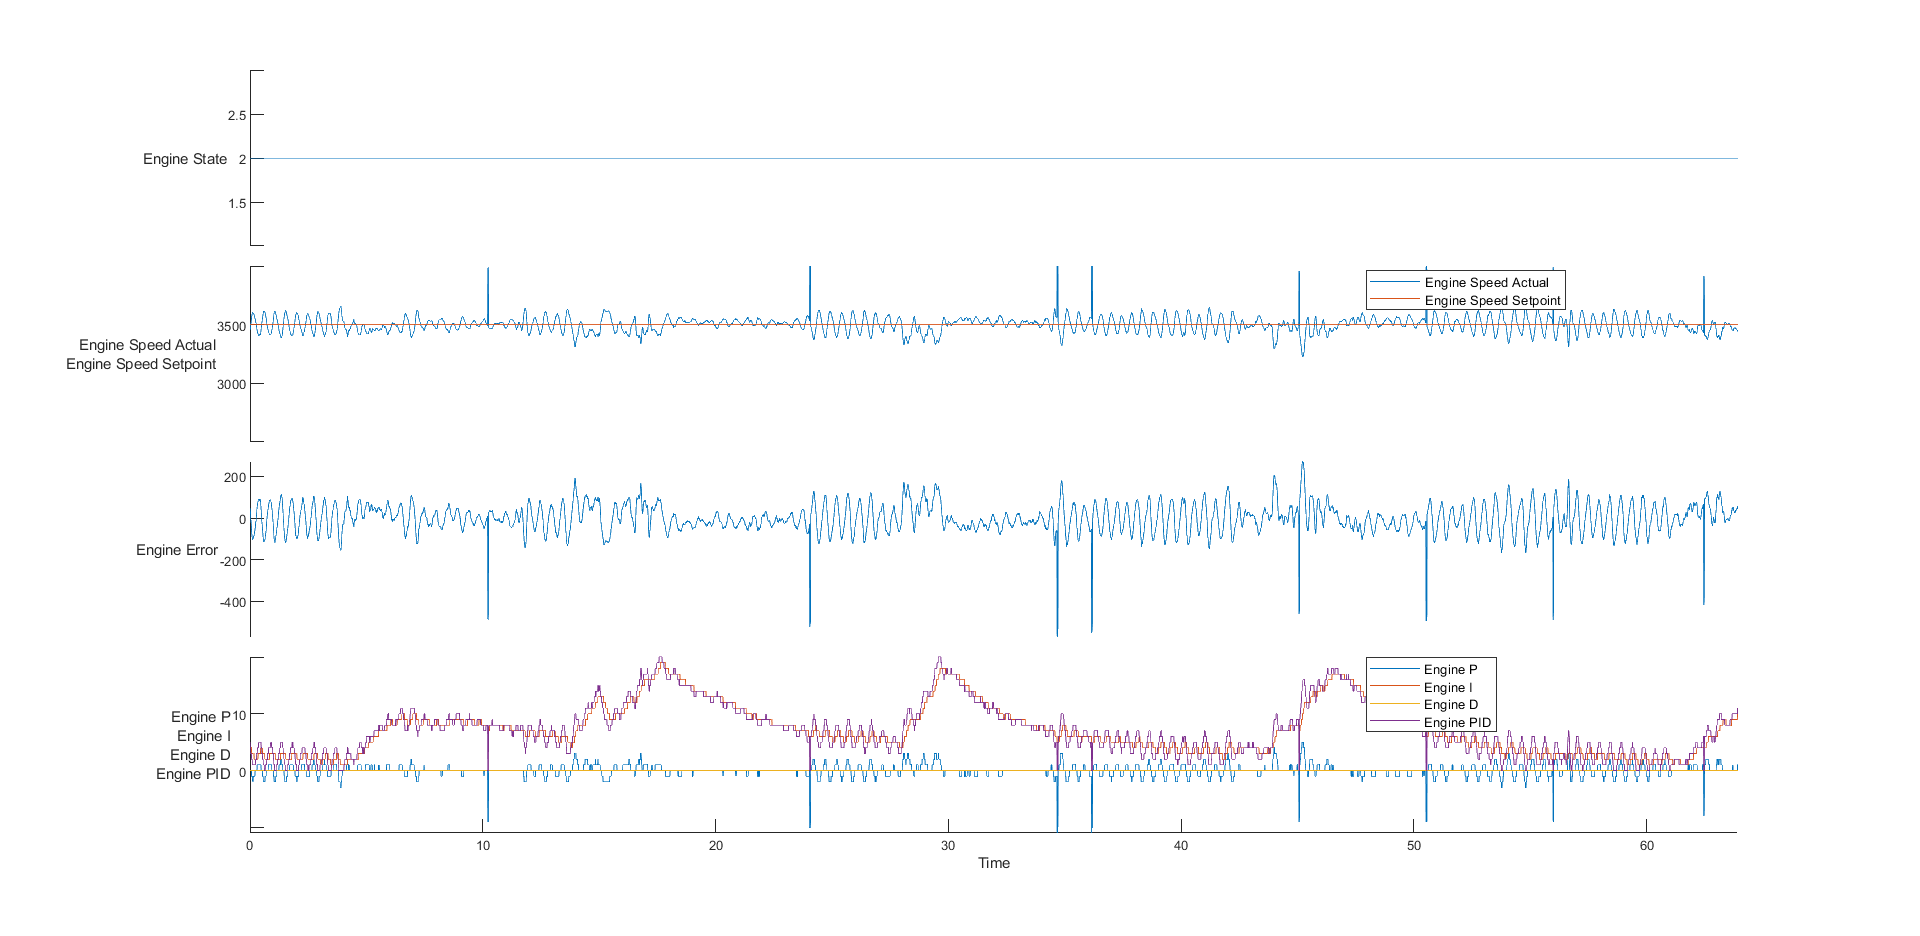

The table this chart was drawn from, first rows:
time, , engineState, engineSpeed, enginePID, engineP, engineI, engineD, primaryState, primaryEnc, primaryLC, primaryPID, secondaryState, secondaryEnc, secondaryLC, secondaryPID
274534136, , 2, 3451, 5, 0, 4, 0, 4, 43818, 23, -22, 4, 5640, -83, 26
274544137, , 2, 3463, 4, 0, 4, 0, 4, 43672, 17, 11, 4, 5752, -81, -6
274554137, , 2, 3471, 4, 0, 4, 0, 4, 43584, 21, 14, 4, 5817, -82, -8
274564137, , 2, 3497, 4, 0, 4, 0, 4, 43563, 21, 14, 4, 5831, -74, -7
274574133, , 2, 3508, 3, 0, 4, 0, 4, 43568, 26, 45, 4, 5828, -69, -34
274584138, , 2, 3527, 3, 0, 4, 0, 4, 43600, 24, 44, 4, 5806, -66, -32
274594136, , 2, 3546, 3, 0, 4, 0, 4, 43662, 32, 42, 4, 5757, -58, -28
274604133, , 2, 3564, 2, -1, 3, 0, 4, 43741, 40, 71, 4, 5693, -58, -58
274614141, , 2, 3578, 2, -1, 3, 0, 4, 43835, 43, 68, 4, 5614, -56, -55
274624136, , 2, 3591, 2, -1, 3, 0, 4, 43945, 49, 65, 4, 5513, -55, -51
274634139, , 2, 3596, 1, -1, 3, 0, 4, 44069, 49, 93, 4, 5394, -49, -80
274644134, , 2, 3605, 1, -2, 3, 0, 4, 44201, 57, 89, 4, 5263, -45, -74
274654139, , 2, 3603, 1, -2, 3, 0, 4, 44340, 67, 85, 4, 5120, -41, -69
274664137, , 2, 3603, 1, -2, 3, 0, 4, 44480, 76, 81, 4, 4972, -36, -62
274674135, , 2, 3590, 1, -1, 3, 0, 4, 44619, 88, 77, 4, 4821, -33, -57
274684136, , 2, 3592, 1, -1, 3, 0, 4, 44755, 99, 72, 4, 4669, -33, -51
274694137, , 2, 3592, 1, -1, 3, 0, 4, 44889, 108, 68, 4, 4517, -29, -46
274704209, , 2, 3588, 1, -1, 3, 0, 4, 45020, 117, 65, 4, 4365, -25, -39
274714140, , 2, 3580, 1, -1, 2, 0, 4, 45146, 117, 61, 4, 4215, -28, -36
274724138, , 2, 3572, 1, -1, 2, 0, 4, 45269, 126, 57, 4, 4065, -26, -31
274734134, , 2, 3566, 1, -1, 2, 0, 4, 45387, 130, 54, 4, 3922, -23, -25
274744136, , 2, 3560, 1, -1, 2, 0, 4, 45502, 135, 50, 4, 3775, -26, -21
274754137, , 2, 3549, 1, 0, 2, 0, 4, 45613, 141, 47, 4, 3629, -25, -17
274764138, , 2, 3546, 1, 0, 2, 0, 4, 45721, 139, 44, 4, 3486, -25, -13
274774137, , 2, 3524, 2, 0, 2, 0, 4, 45824, 140, 8, 4, 3344, -22, 26
274784140, , 2, 3519, 2, 0, 2, 0, 4, 45915, 140, 5, 4, 3263, -24, 27
274794134, , 2, 3513, 2, 0, 2, 0, 4, 45980, 146, 4, 4, 3254, -24, 27
274804137, , 2, 3495, 2, 0, 2, 0, 4, 46018, 148, 2, 4, 3282, -22, 28
274814135, , 2, 3486, 2, 0, 2, 0, 4, 46033, 150, 2, 4, 3337, -29, 24
274824135, , 2, 3476, 3, 0, 2, 0, 4, 46031, 148, -28, 4, 3405, -39, 50
274834135, , 2, 3459, 3, 0, 2, 0, 4, 46013, 140, -28, 4, 3484, -47, 44
274844135, , 2, 3445, 3, 1, 2, 0, 4, 45969, 132, -27, 4, 3574, -47, 42
274854140, , 2, 3437, 4, 1, 2, 0, 4, 45915, 132, -55, 4, 3671, -57, 66
274864139, , 2, 3429, 4, 1, 2, 0, 4, 45846, 124, -53, 4, 3773, -62, 61
274874138, , 2, 3424, 4, 1, 2, 0, 4, 45754, 113, -50, 4, 3885, -64, 57
274884136, , 2, 3419, 4, 1, 3, 0, 4, 45643, 100, -47, 4, 4006, -71, 51
274894135, , 2, 3412, 4, 1, 3, 0, 4, 45521, 85, -44, 4, 4130, -73, 46
274904138, , 2, 3411, 5, 1, 3, 0, 4, 45392, 68, -69, 4, 4255, -74, 72
274914135, , 2, 3408, 5, 1, 3, 0, 4, 45256, 55, -65, 4, 4382, -76, 67
274924137, , 2, 3412, 5, 1, 3, 0, 4, 45111, 55, -61, 4, 4514, -76, 63
274934133, , 2, 3409, 5, 1, 3, 0, 4, 44963, 42, -56, 4, 4648, -77, 59
274944139, , 2, 3414, 5, 1, 3, 0, 4, 44811, 31, -52, 4, 4780, -80, 53
274954140, , 2, 3412, 5, 1, 3, 0, 4, 44662, 23, -47, 4, 4912, -85, 48
274964141, , 2, 3408, 5, 1, 3, 0, 4, 44509, 16, -43, 4, 5042, -88, 42
274974136, , 2, 3411, 5, 1, 3, 0, 4, 44357, 16, -38, 4, 5170, -87, 39
274984133, , 2, 3418, 5, 1, 3, 0, 4, 44205, 17, -33, 4, 5297, -84, 36
274994135, , 2, 3427, 5, 1, 4, 0, 4, 44055, 17, -29, 4, 5423, -79, 34
275004138, , 2, 3442, 5, 1, 4, 0, 4, 43906, 23, -25, 4, 5546, -79, 30
275014141, , 2, 3464, 4, 0, 4, 0, 4, 43759, 29, 8, 4, 5667, -73, -1
275024133, , 2, 3486, 4, 0, 4, 0, 4, 43671, 26, 11, 4, 5739, -71, -2
275034132, , 2, 3492, 4, 0, 4, 0, 4, 43648, 26, 12, 4, 5761, -71, -3
275044134, , 2, 3519, 3, 0, 4, 0, 4, 43651, 32, 12, 4, 5765, -65, -1
275054137, , 2, 3528, 3, 0, 4, 0, 4, 43669, 34, 42, 4, 5763, -60, -29
275064138, , 2, 3546, 3, 0, 4, 0, 4, 43710, 34, 40, 4, 5745, -58, -27
275074134, , 2, 3557, 2, -1, 3, 0, 4, 43774, 35, 70, 4, 5702, -55, -57
275084137, , 2, 3572, 2, -1, 3, 0, 4, 43859, 39, 67, 4, 5636, -55, -55
275094136, , 2, 3590, 2, -1, 3, 0, 4, 43970, 43, 64, 4, 5538, -55, -52
275104136, , 2, 3601, 1, -2, 3, 0, 4, 44094, 48, 92, 4, 5422, -53, -49
275114138, , 2, 3610, 1, -2, 3, 0, 4, 44226, 57, 88, 4, 5295, -47, -76
275124140, , 2, 3614, 1, -2, 3, 0, 4, 44365, 67, 84, 4, 5158, -42, -70
... 6,334 more rows
